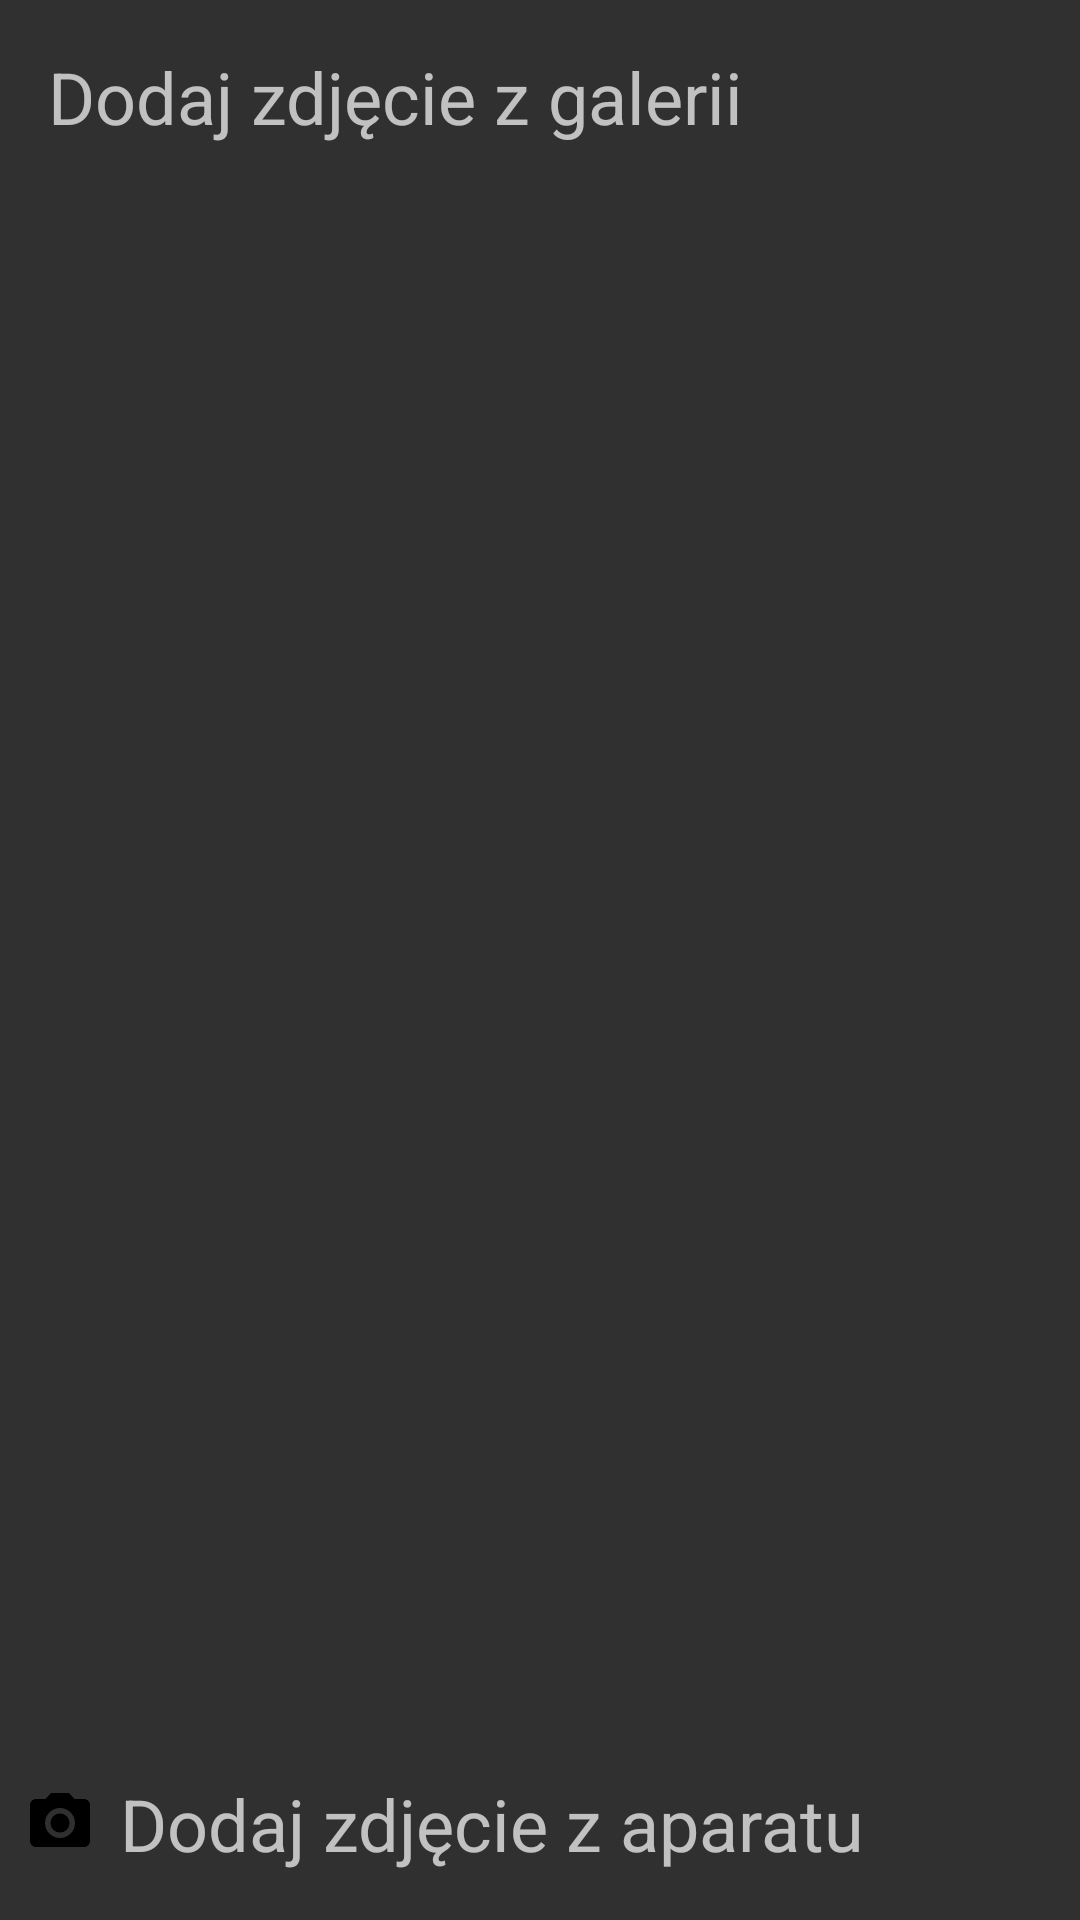

Layout XML and referenced resources for this Android screen:
<!-- AndroidManifest.xml: application theme AppTheme -->
<!-- res/layout/bar_bottom_gallery_and_camera.xml -->
<?xml version="1.0" encoding="utf-8"?>
<LinearLayout xmlns:android="http://schemas.android.com/apk/res/android"
    xmlns:app="http://schemas.android.com/apk/res-auto"
    xmlns:tools="http://schemas.android.com/tools"
    android:layout_width="match_parent"
    android:layout_height="wrap_content"
    android:orientation="vertical">

    <LinearLayout
        android:layout_width="match_parent"
        android:layout_height="wrap_content"
        android:layout_margin="@dimen/grid_spacer1"
        android:layout_weight="1"
        android:orientation="horizontal">

        <ImageView
            android:id="@+id/imageView3"
            android:layout_width="wrap_content"
            android:layout_height="wrap_content"
            android:layout_gravity="center"
            app:srcCompat="@drawable/gallery_image" />

        <TextView
            android:id="@+id/barBottomTvGallery"
            android:layout_width="match_parent"
            android:layout_height="wrap_content"
            android:layout_margin="@dimen/grid_spacer1"
            android:text="@string/fromGallery"
            android:textSize="24sp" />
    </LinearLayout>

    <LinearLayout
        android:layout_width="match_parent"
        android:layout_height="wrap_content"
        android:layout_margin="@dimen/grid_spacer1"
        android:orientation="horizontal">

        <ImageView
            android:id="@+id/imageView2"
            android:layout_width="wrap_content"
            android:layout_height="wrap_content"
            android:layout_gravity="center"
            app:srcCompat="@drawable/camera_icon" />

        <TextView
            android:id="@+id/barBottomTvCamera"
            android:layout_width="match_parent"
            android:layout_height="wrap_content"
            android:layout_gravity="center"
            android:layout_margin="@dimen/grid_spacer1"
            android:text="@string/from_camera"
            android:textSize="24sp" />
    </LinearLayout>

</LinearLayout>
<!-- resources referenced by this layout -->
<resources>
  <dimen name="grid_spacer1">8dp</dimen>
  <!-- drawable camera_icon (drawable) -->
  <vector android:height="24dp" android:viewportHeight="24.0"
      android:viewportWidth="24.0" android:width="24dp" xmlns:android="http://schemas.android.com/apk/res/android">
  
      <path android:fillColor="#FF000000" android:pathData="M12,12m-3.2,0a3.2,3.2 0,1 1,6.4 0a3.2,3.2 0,1 1,-6.4 0"/>
      <path android:fillColor="#FF000000" android:pathData="M9,2L7.17,4L4,4c-1.1,0 -2,0.9 -2,2v12c0,1.1 0.9,2 2,2h16c1.1,0 2,-0.9 2,-2L22,6c0,-1.1 -0.9,-2 -2,-2h-3.17L15,2L9,2zM12,17c-2.76,0 -5,-2.24 -5,-5s2.24,-5 5,-5 5,2.24 5,5 -2.24,5 -5,5z"/>
  </vector>
  <string name="fromGallery">Dodaj zdjęcie z galerii</string>
  <string name="from_camera">Dodaj zdjęcie z aparatu</string>
  <style name="AppTheme" parent="Theme.AppCompat.NoActionBar">
          <item name="colorPrimary">#333333</item>
          <item name="colorPrimaryDark">#c67100</item>
  
          <item name="colorAccent">#c67100</item>
      </style>
</resources>
